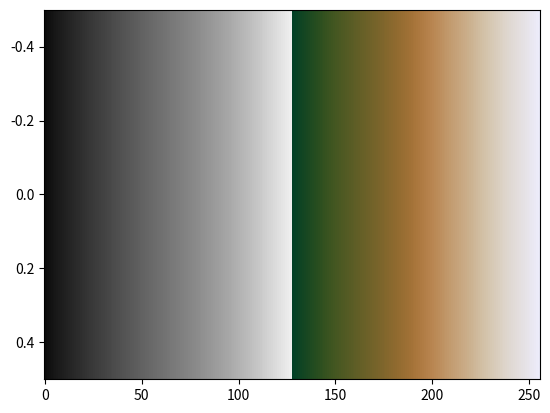

Reproduce this figure in Python.
# The fes colormap designed by Fabio Crameri
# Scientific Colour Maps 8: https://www.fabiocrameri.ch/colourmaps

from matplotlib.colors import ListedColormap
from numpy import nan, inf

cm_data = [[0.049747, 0.049747, 0.049747],
           [0.060384, 0.060385, 0.060384],
           [0.069772, 0.069773, 0.069773],
           [0.078116, 0.078117, 0.078117],
           [0.085807, 0.085810, 0.085809],
           [0.092920, 0.092923, 0.092922],
           [0.099846, 0.099848, 0.099847],
           [0.106800, 0.106801, 0.106801],
           [0.113681, 0.113682, 0.113682],
           [0.120546, 0.120547, 0.120547],
           [0.127458, 0.127458, 0.127458],
           [0.134389, 0.134389, 0.134389],
           [0.141276, 0.141276, 0.141276],
           [0.148126, 0.148126, 0.148126],
           [0.154994, 0.154994, 0.154994],
           [0.161878, 0.161878, 0.161878],
           [0.168702, 0.168702, 0.168702],
           [0.175509, 0.175509, 0.175509],
           [0.182309, 0.182309, 0.182309],
           [0.189121, 0.189121, 0.189121],
           [0.195892, 0.195892, 0.195892],
           [0.202633, 0.202633, 0.202633],
           [0.209369, 0.209369, 0.209369],
           [0.216100, 0.216100, 0.216100],
           [0.222776, 0.222776, 0.222776],
           [0.229416, 0.229416, 0.229416],
           [0.236073, 0.236073, 0.236073],
           [0.242663, 0.242663, 0.242663],
           [0.249255, 0.249255, 0.249255],
           [0.255806, 0.255806, 0.255806],
           [0.262342, 0.262342, 0.262342],
           [0.268854, 0.268854, 0.268854],
           [0.275321, 0.275321, 0.275321],
           [0.281757, 0.281757, 0.281757],
           [0.288160, 0.288160, 0.288160],
           [0.294538, 0.294538, 0.294538],
           [0.300889, 0.300889, 0.300889],
           [0.307211, 0.307211, 0.307211],
           [0.313508, 0.313508, 0.313508],
           [0.319763, 0.319763, 0.319763],
           [0.325968, 0.325968, 0.325968],
           [0.332175, 0.332175, 0.332175],
           [0.338315, 0.338315, 0.338315],
           [0.344435, 0.344435, 0.344435],
           [0.350537, 0.350537, 0.350537],
           [0.356585, 0.356585, 0.356585],
           [0.362593, 0.362593, 0.362593],
           [0.368580, 0.368580, 0.368580],
           [0.374523, 0.374523, 0.374523],
           [0.380429, 0.380429, 0.380429],
           [0.386290, 0.386290, 0.386290],
           [0.392132, 0.392132, 0.392132],
           [0.397937, 0.397937, 0.397937],
           [0.403699, 0.403699, 0.403699],
           [0.409422, 0.409422, 0.409422],
           [0.415111, 0.415111, 0.415111],
           [0.420763, 0.420763, 0.420763],
           [0.426389, 0.426389, 0.426389],
           [0.431998, 0.431998, 0.431998],
           [0.437562, 0.437562, 0.437562],
           [0.443100, 0.443100, 0.443100],
           [0.448628, 0.448628, 0.448628],
           [0.454139, 0.454139, 0.454139],
           [0.459646, 0.459646, 0.459646],
           [0.465151, 0.465151, 0.465151],
           [0.470678, 0.470678, 0.470678],
           [0.476215, 0.476215, 0.476215],
           [0.481780, 0.481780, 0.481780],
           [0.487380, 0.487380, 0.487380],
           [0.493005, 0.493005, 0.493005],
           [0.498699, 0.498699, 0.498699],
           [0.504437, 0.504437, 0.504437],
           [0.510215, 0.510215, 0.510215],
           [0.516057, 0.516057, 0.516057],
           [0.521966, 0.521966, 0.521966],
           [0.527943, 0.527943, 0.527943],
           [0.533976, 0.533976, 0.533976],
           [0.540081, 0.540081, 0.540081],
           [0.546261, 0.546261, 0.546261],
           [0.552494, 0.552494, 0.552494],
           [0.558792, 0.558792, 0.558792],
           [0.565167, 0.565167, 0.565167],
           [0.571618, 0.571618, 0.571618],
           [0.578130, 0.578130, 0.578130],
           [0.584725, 0.584725, 0.584725],
           [0.591382, 0.591382, 0.591382],
           [0.598109, 0.598109, 0.598109],
           [0.604918, 0.604918, 0.604918],
           [0.611794, 0.611794, 0.611794],
           [0.618752, 0.618752, 0.618752],
           [0.625771, 0.625771, 0.625771],
           [0.632874, 0.632874, 0.632874],
           [0.640054, 0.640054, 0.640054],
           [0.647306, 0.647306, 0.647306],
           [0.654632, 0.654632, 0.654632],
           [0.662051, 0.662051, 0.662051],
           [0.669536, 0.669536, 0.669536],
           [0.677106, 0.677106, 0.677106],
           [0.684747, 0.684747, 0.684747],
           [0.692484, 0.692484, 0.692484],
           [0.700289, 0.700289, 0.700289],
           [0.708183, 0.708183, 0.708183],
           [0.716164, 0.716164, 0.716164],
           [0.724220, 0.724220, 0.724220],
           [0.732371, 0.732371, 0.732371],
           [0.740598, 0.740598, 0.740598],
           [0.748916, 0.748916, 0.748916],
           [0.757325, 0.757325, 0.757325],
           [0.765823, 0.765823, 0.765823],
           [0.774402, 0.774402, 0.774402],
           [0.783078, 0.783078, 0.783078],
           [0.791845, 0.791845, 0.791845],
           [0.800705, 0.800705, 0.800705],
           [0.809657, 0.809657, 0.809657],
           [0.818698, 0.818698, 0.818698],
           [0.827840, 0.827840, 0.827840],
           [0.837081, 0.837081, 0.837081],
           [0.846409, 0.846409, 0.846409],
           [0.855845, 0.855845, 0.855845],
           [0.865372, 0.865372, 0.865372],
           [0.875003, 0.875003, 0.875003],
           [0.884733, 0.884733, 0.884733],
           [0.894563, 0.894563, 0.894563],
           [0.904484, 0.904484, 0.904484],
           [0.914505, 0.914505, 0.914505],
           [0.924609, 0.924609, 0.924609],
           [0.934801, 0.934801, 0.934801],
           [0.945072, 0.945072, 0.945072],
           [0.008504, 0.251455, 0.150584],
           [0.020763, 0.255549, 0.147623],
           [0.033696, 0.259727, 0.144685],
           [0.047492, 0.263977, 0.141796],
           [0.060283, 0.268282, 0.138984],
           [0.072337, 0.272675, 0.136309],
           [0.084200, 0.277146, 0.133853],
           [0.095826, 0.281652, 0.131562],
           [0.107505, 0.286180, 0.129509],
           [0.119218, 0.290743, 0.127733],
           [0.131026, 0.295279, 0.126274],
           [0.142886, 0.299785, 0.125109],
           [0.154808, 0.304209, 0.124283],
           [0.166802, 0.308560, 0.123809],
           [0.178769, 0.312776, 0.123672],
           [0.190688, 0.316886, 0.123858],
           [0.202550, 0.320854, 0.124344],
           [0.214319, 0.324652, 0.125107],
           [0.225947, 0.328324, 0.126116],
           [0.237408, 0.331837, 0.127259],
           [0.248675, 0.335221, 0.128625],
           [0.259751, 0.338433, 0.130154],
           [0.270639, 0.341543, 0.131712],
           [0.281300, 0.344520, 0.133371],
           [0.291800, 0.347411, 0.135095],
           [0.302077, 0.350188, 0.136822],
           [0.312189, 0.352880, 0.138601],
           [0.322153, 0.355506, 0.140369],
           [0.331942, 0.358053, 0.142144],
           [0.341591, 0.360533, 0.143910],
           [0.351115, 0.362988, 0.145685],
           [0.360506, 0.365396, 0.147404],
           [0.369822, 0.367762, 0.149120],
           [0.379051, 0.370105, 0.150827],
           [0.388209, 0.372423, 0.152514],
           [0.397309, 0.374731, 0.154209],
           [0.406376, 0.377020, 0.155919],
           [0.415400, 0.379290, 0.157562],
           [0.424412, 0.381563, 0.159240],
           [0.433411, 0.383829, 0.160917],
           [0.442431, 0.386086, 0.162594],
           [0.451446, 0.388367, 0.164275],
           [0.460478, 0.390646, 0.165918],
           [0.469568, 0.392932, 0.167627],
           [0.478669, 0.395244, 0.169360],
           [0.487835, 0.397568, 0.171061],
           [0.497037, 0.399915, 0.172819],
           [0.506302, 0.402299, 0.174642],
           [0.515634, 0.404731, 0.176467],
           [0.525043, 0.407220, 0.178437],
           [0.534518, 0.409777, 0.180428],
           [0.544067, 0.412418, 0.182567],
           [0.553688, 0.415152, 0.184891],
           [0.563393, 0.418024, 0.187387],
           [0.573154, 0.421052, 0.190091],
           [0.582965, 0.424279, 0.193110],
           [0.592835, 0.427733, 0.196486],
           [0.602709, 0.431441, 0.200204],
           [0.612580, 0.435443, 0.204466],
           [0.622413, 0.439773, 0.209188],
           [0.632165, 0.444477, 0.214506],
           [0.641780, 0.449558, 0.220458],
           [0.651216, 0.455053, 0.227021],
           [0.660405, 0.460949, 0.234261],
           [0.669309, 0.467271, 0.242155],
           [0.677865, 0.473972, 0.250697],
           [0.686027, 0.481048, 0.259864],
           [0.693765, 0.488473, 0.269590],
           [0.701065, 0.496177, 0.279813],
           [0.707907, 0.504161, 0.290477],
           [0.714300, 0.512334, 0.301535],
           [0.720267, 0.520687, 0.312924],
           [0.725831, 0.529182, 0.324564],
           [0.731018, 0.537769, 0.336420],
           [0.735881, 0.546431, 0.348448],
           [0.740466, 0.555137, 0.360584],
           [0.744803, 0.563896, 0.372839],
           [0.748940, 0.572671, 0.385162],
           [0.752913, 0.581454, 0.397553],
           [0.756761, 0.590253, 0.409988],
           [0.760506, 0.599065, 0.422437],
           [0.764169, 0.607875, 0.434943],
           [0.767774, 0.616678, 0.447445],
           [0.771347, 0.625474, 0.459981],
           [0.774878, 0.634273, 0.472535],
           [0.778400, 0.643049, 0.485095],
           [0.781912, 0.651821, 0.497693],
           [0.785417, 0.660563, 0.510285],
           [0.788929, 0.669296, 0.522915],
           [0.792446, 0.677998, 0.535562],
           [0.795980, 0.686665, 0.548263],
           [0.799544, 0.695301, 0.560987],
           [0.803122, 0.703895, 0.573772],
           [0.806743, 0.712439, 0.586614],
           [0.810388, 0.720932, 0.599523],
           [0.814079, 0.729364, 0.612487],
           [0.817808, 0.737713, 0.625525],
           [0.821582, 0.745977, 0.638617],
           [0.825384, 0.754139, 0.651756],
           [0.829229, 0.762170, 0.664908],
           [0.833087, 0.770067, 0.678072],
           [0.836970, 0.777809, 0.691191],
           [0.840855, 0.785370, 0.704253],
           [0.844735, 0.792737, 0.717217],
           [0.848596, 0.799902, 0.730032],
           [0.852435, 0.806848, 0.742676],
           [0.856225, 0.813565, 0.755116],
           [0.859973, 0.820063, 0.767320],
           [0.863665, 0.826342, 0.779284],
           [0.867288, 0.832403, 0.790988],
           [0.870854, 0.838258, 0.802431],
           [0.874358, 0.843922, 0.813620],
           [0.877803, 0.849423, 0.824574],
           [0.881194, 0.854772, 0.835320],
           [0.884543, 0.860002, 0.845888],
           [0.887857, 0.865135, 0.856333],
           [0.891160, 0.870212, 0.866696],
           [0.894463, 0.875265, 0.877033],
           [0.897775, 0.880312, 0.887403],
           [0.901115, 0.885392, 0.897852],
           [0.904494, 0.890521, 0.908424],
           [0.907927, 0.895726, 0.919151],
           [0.911405, 0.901015, 0.930076],
           [0.914944, 0.906406, 0.941204],
           [0.918538, 0.911896, 0.952554],
           [0.922190, 0.917495, 0.964118],
           [0.925881, 0.923186, 0.975892],
           [0.929608, 0.928963, 0.987857]]

cmap_fes = ListedColormap(cm_data, name="fes")
cmap_fes_r = cmap_fes.reversed(name="fes_r")

if __name__ == "__main__":
    import matplotlib.pyplot as plt
    import numpy as np
    plt.imshow(np.linspace(0, 100, 256)[None, :], aspect='auto',
                cmap=cmap_fes)
    plt.show()
